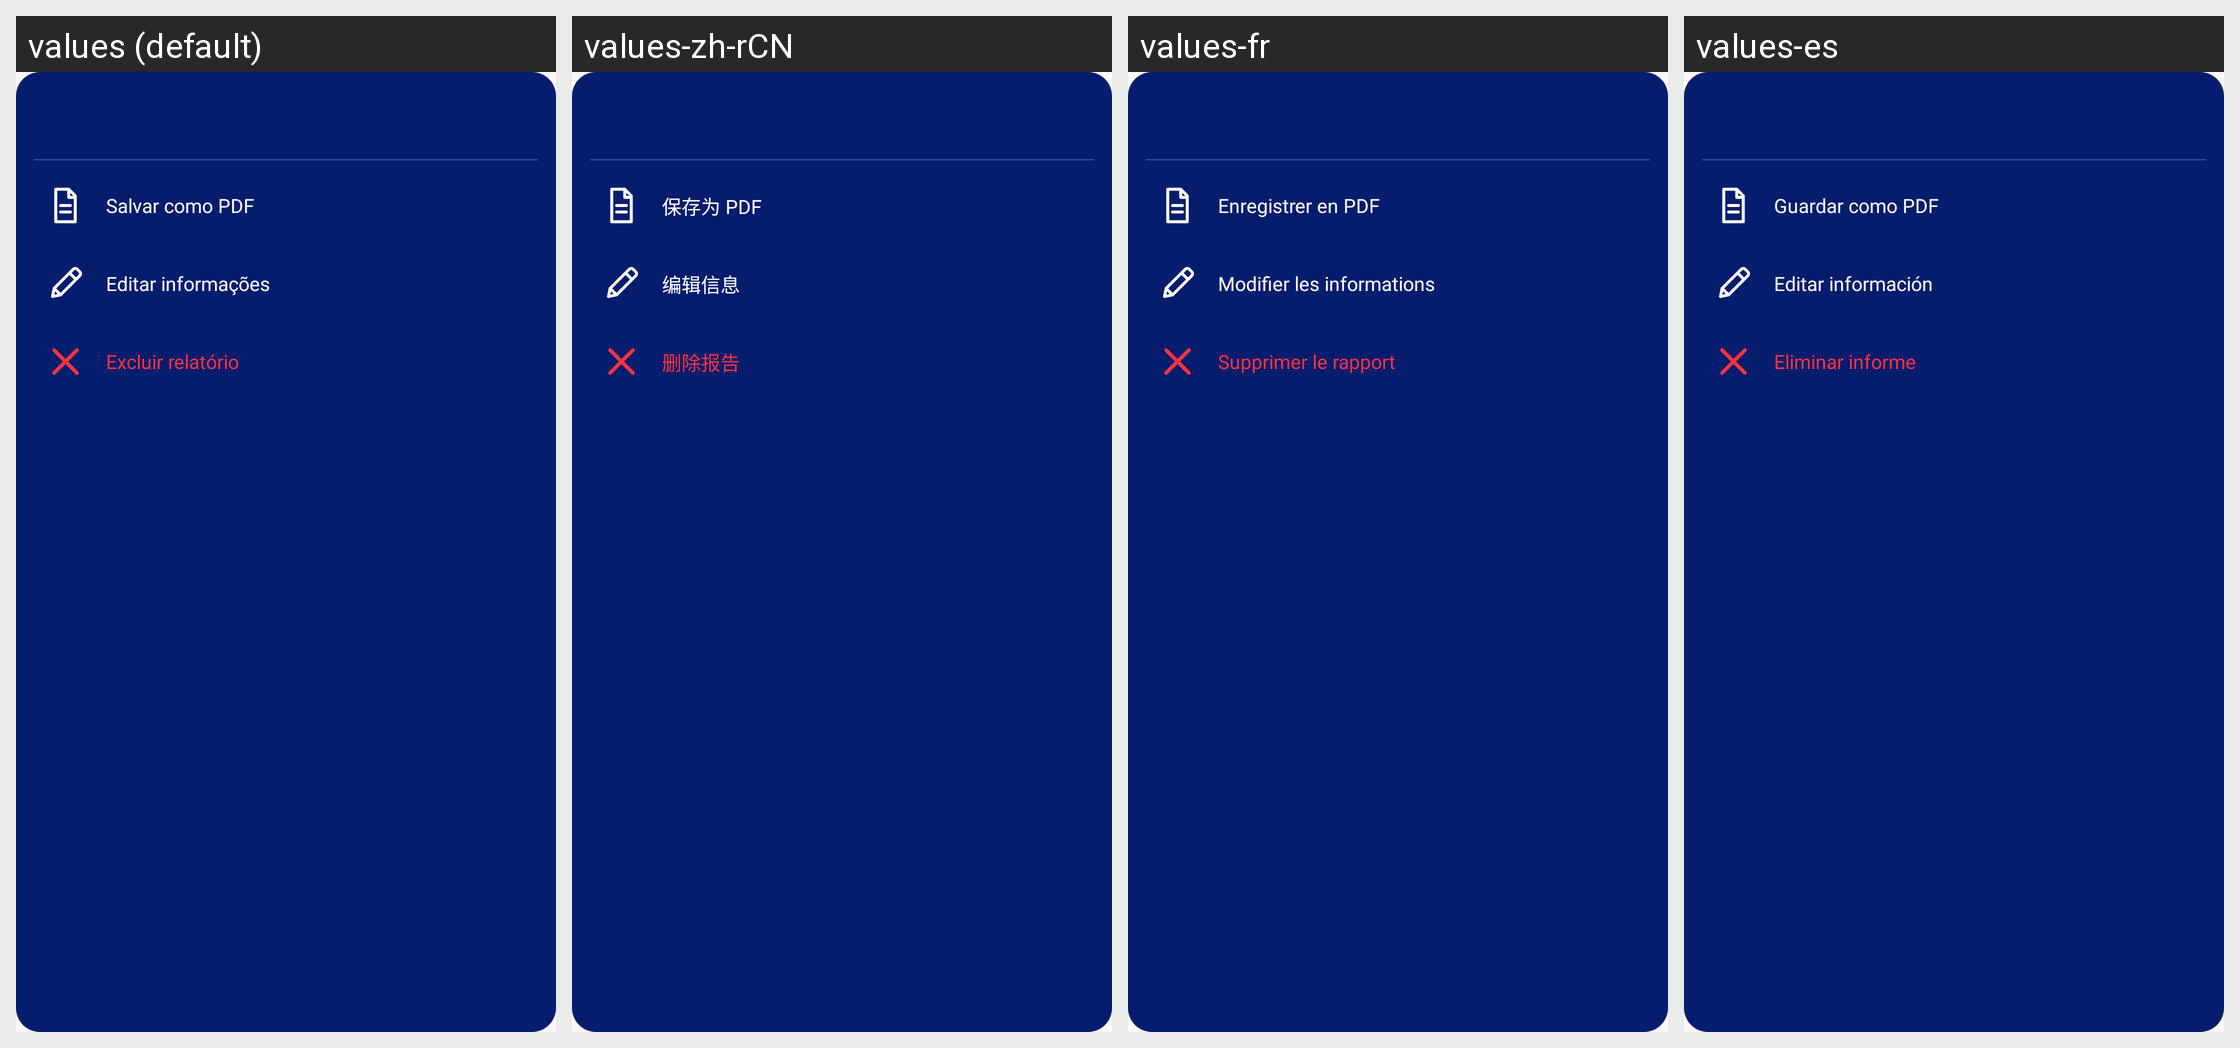

This grid shows one Android layout under several languages. Give, for every string resource on the screen, its name, the default text and each shown locale's text.
Android screen res/layout/popup_report_actions.xml rendered under 4 locales, left to right: values (default), values-zh-rCN, values-fr, values-es. Device: Nexus 5 (rendered at 1080×1920; each locale shown at half size, 540×960, under a caption strip naming it); theme Theme.Efficientiamobile.
Other locales in the repository, not shown: values-en, values-ja.
Strings drawn on this screen, with the default value and each locale's value (text and hints the layout hard-codes, and strings that could not be matched under every locale, appear in the picture but are not listed):

main_home_save_pdf
  values: Salvar como PDF
  values-zh-rCN: 保存为 PDF
  values-fr: Enregistrer en PDF
  values-es: Guardar como PDF

main_home_edit_report
  values: Editar informações
  values-zh-rCN: 编辑信息
  values-fr: Modifier les informations
  values-es: Editar información

main_home_delete_report
  values: Excluir relatório
  values-zh-rCN: 删除报告
  values-fr: Supprimer le rapport
  values-es: Eliminar informe
